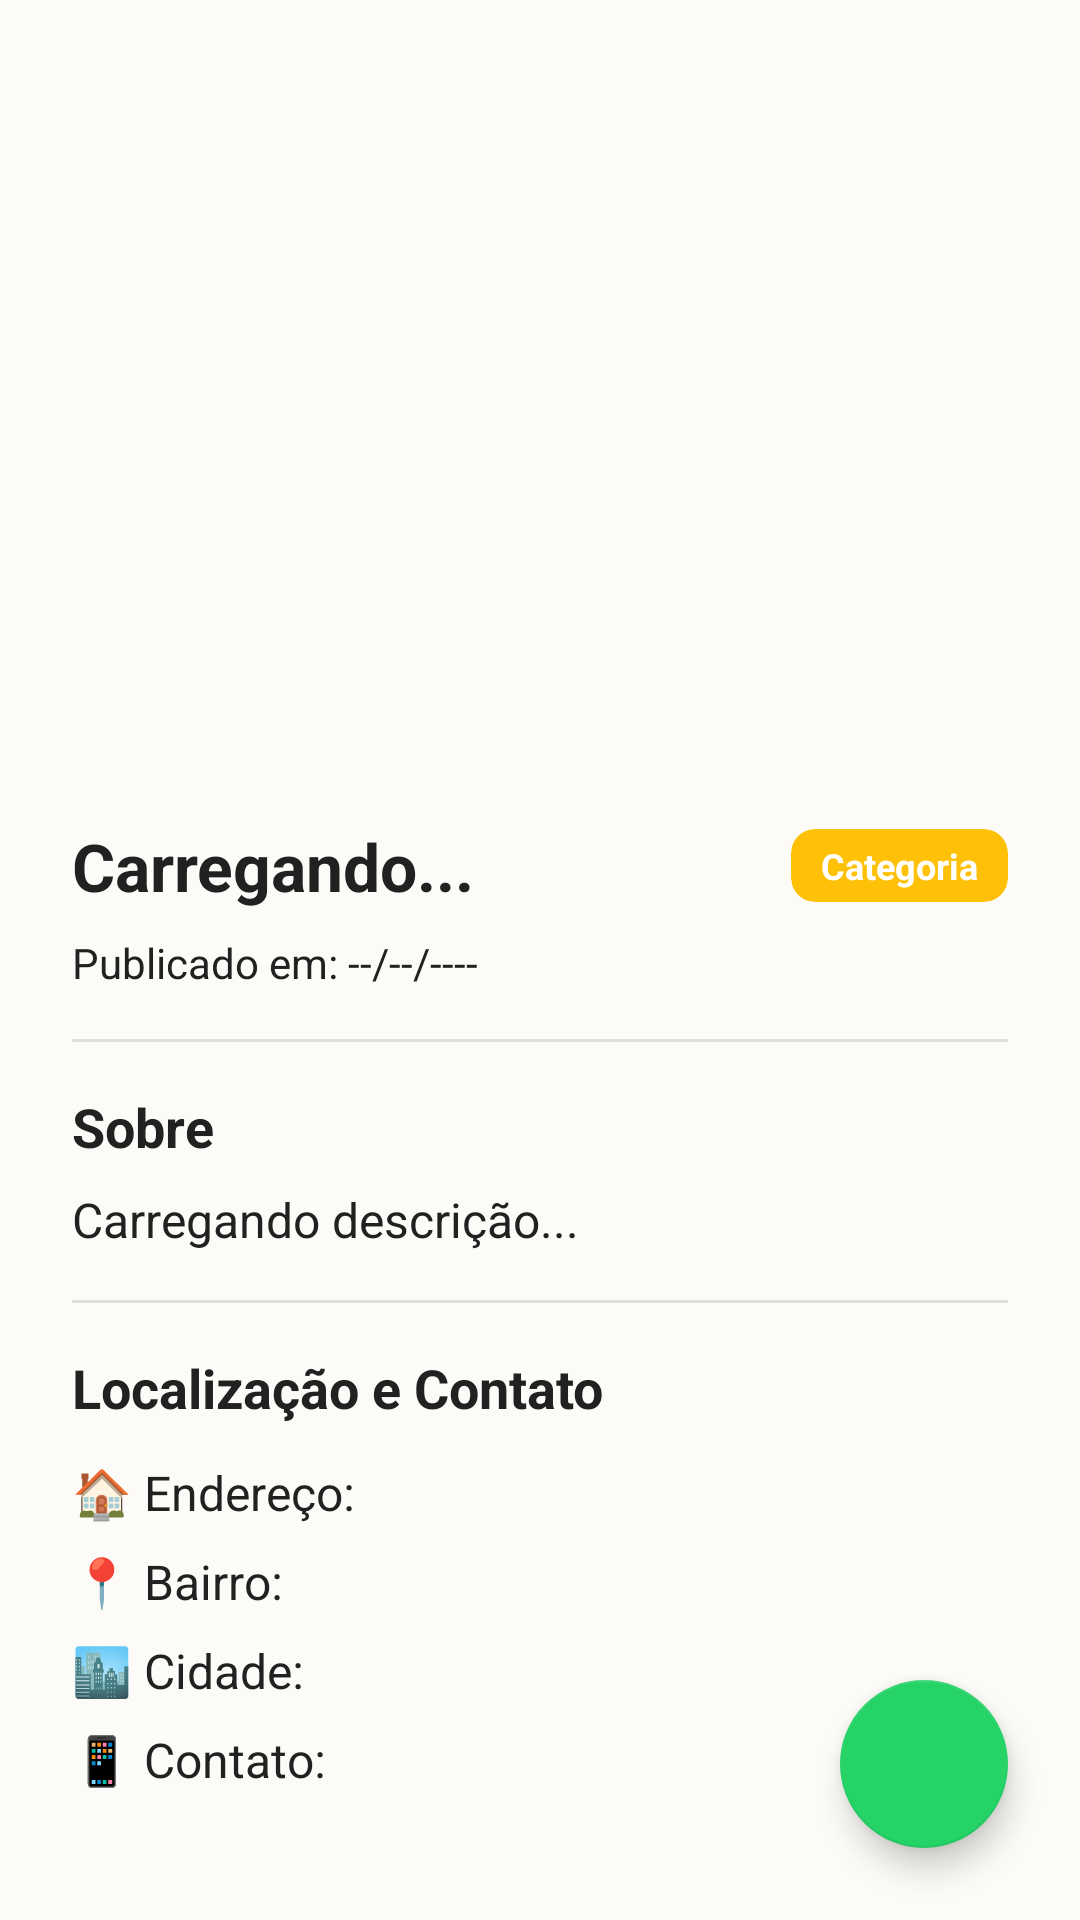

Layout XML and referenced resources for this Android screen:
<!-- AndroidManifest.xml: application theme AppTheme -->
<!-- res/layout/fragment_visualizar_doacao.xml -->
<?xml version="1.0" encoding="utf-8"?>
<androidx.coordinatorlayout.widget.CoordinatorLayout xmlns:android="http://schemas.android.com/apk/res/android"
    xmlns:app="http://schemas.android.com/apk/res-auto"
    android:layout_width="match_parent"
    android:layout_height="match_parent"
    android:background="@color/colorBackground">

    
    <androidx.core.widget.NestedScrollView
        android:layout_width="match_parent"
        android:layout_height="match_parent">

        <LinearLayout
            android:layout_width="match_parent"
            android:layout_height="wrap_content"
            android:orientation="vertical"
            android:paddingBottom="88dp">

            <ImageView
                android:id="@+id/imageVizualizarAd"
                android:layout_width="match_parent"
                android:layout_height="250dp"
                android:scaleType="centerCrop"
                android:src="@drawable/padrao" />

            <LinearLayout
                android:layout_width="match_parent"
                android:layout_height="wrap_content"
                android:orientation="vertical"
                android:padding="24dp">

                <LinearLayout
                    android:layout_width="match_parent"
                    android:layout_height="wrap_content"
                    android:orientation="horizontal"
                    android:gravity="center_vertical">

                    <TextView
                        android:id="@+id/textTituloVizualizar"
                        android:layout_width="0dp"
                        android:layout_height="wrap_content"
                        android:layout_weight="1"
                        android:text="Carregando..."
                        android:textColor="@color/colorTextPrimary"
                        android:textSize="22sp"
                        android:textStyle="bold" />

                    <com.google.android.material.card.MaterialCardView
                        android:layout_width="wrap_content"
                        android:layout_height="wrap_content"
                        app:cardBackgroundColor="@color/ttt"
                        app:cardCornerRadius="8dp"
                        app:cardElevation="0dp">

                        <TextView
                            android:id="@+id/textCategoriaVizualizar"
                            android:layout_width="wrap_content"
                            android:layout_height="wrap_content"
                            android:paddingHorizontal="10dp"
                            android:paddingVertical="4dp"
                            android:text="Categoria"
                            android:textColor="@color/branco"
                            android:textSize="12sp"
                            android:textStyle="bold" />
                    </com.google.android.material.card.MaterialCardView>
                </LinearLayout>

                <TextView
                    android:id="@+id/textData"
                    android:layout_width="wrap_content"
                    android:layout_height="wrap_content"
                    android:layout_marginTop="8dp"
                    android:text="Publicado em: --/--/----"
                    android:textColor="@color/colorTextPrimary"
                    android:textSize="14sp" />

                <View
                    android:layout_width="match_parent"
                    android:layout_height="1dp"
                    android:layout_marginVertical="16dp"
                    android:background="@color/colorDivider" />

                <TextView
                    android:layout_width="wrap_content"
                    android:layout_height="wrap_content"
                    android:text="Sobre"
                    android:textColor="@color/colorTextPrimary"
                    android:textSize="18sp"
                    android:textStyle="bold" />

                <TextView
                    android:id="@+id/textDescricaoVizualizar"
                    android:layout_width="match_parent"
                    android:layout_height="wrap_content"
                    android:layout_marginTop="8dp"
                    android:text="Carregando descrição..."
                    android:textColor="@color/colorTextPrimary"
                    android:textSize="16sp"
                    android:lineSpacingExtra="4dp"/>

                <View
                    android:layout_width="match_parent"
                    android:layout_height="1dp"
                    android:layout_marginVertical="16dp"
                    android:background="@color/colorDivider" />

                <TextView
                    android:layout_width="wrap_content"
                    android:layout_height="wrap_content"
                    android:text="Localização e Contato"
                    android:textColor="@color/colorTextPrimary"
                    android:textSize="18sp"
                    android:textStyle="bold"
                    android:layout_marginBottom="12dp"/>

                <TextView
                    android:id="@+id/textEndrecoVizualizar"
                    android:layout_width="match_parent"
                    android:layout_height="wrap_content"
                    android:text="🏠 Endereço: "
                    android:textColor="@color/colorTextPrimary"
                    android:textSize="16sp"
                    android:layout_marginBottom="8dp"/>

                <TextView
                    android:id="@+id/textBairroVizualizar"
                    android:layout_width="match_parent"
                    android:layout_height="wrap_content"
                    android:text="📍 Bairro: "
                    android:textColor="@color/colorTextPrimary"
                    android:textSize="16sp"
                    android:layout_marginBottom="8dp"/>

                <TextView
                    android:id="@+id/textCidadeVizualizar"
                    android:layout_width="match_parent"
                    android:layout_height="wrap_content"
                    android:text="🏙️ Cidade: "
                    android:textColor="@color/colorTextPrimary"
                    android:textSize="16sp"
                    android:layout_marginBottom="8dp"/>

                <TextView
                    android:id="@+id/textContatoVizualizar"
                    android:layout_width="match_parent"
                    android:layout_height="wrap_content"
                    android:text="📱 Contato: "
                    android:textColor="@color/colorTextPrimary"
                    android:textSize="16sp" />

            </LinearLayout>
        </LinearLayout>
    </androidx.core.widget.NestedScrollView>

    
    <com.google.android.material.floatingactionbutton.FloatingActionButton
        android:id="@+id/whatssap"
        android:layout_width="wrap_content"
        android:layout_height="wrap_content"
        android:layout_gravity="bottom|end"
        android:layout_margin="24dp"
        android:src="@drawable/whatsapp"
        app:tint="@null"
        app:backgroundTint="#25D366"
        app:elevation="6dp" />

</androidx.coordinatorlayout.widget.CoordinatorLayout>
<!-- resources referenced by this layout -->
<resources>
  <color name="branco">#FFFFFF</color>
  <color name="colorBackground">#FDFBF7</color>
  <color name="colorDivider">#E0E0E0</color>
  <color name="colorTextPrimary">#212121</color>
  <color name="ttt">#FFC107</color>
  <style name="AppTheme" parent="Theme.MaterialComponents.DayNight.NoActionBar">
          <item name="colorPrimary">@color/colorPrimary</item>
          <item name="colorPrimaryDark">@color/colorPrimaryDark</item>
          <item name="colorAccent">@color/colorAccent</item>
  
          <item name="android:statusBarColor">@color/colorPrimary</item>
          <item name="android:windowLightStatusBar">true</item>
  
          <item name="textInputStyle">@style/Widget.MaterialComponents.TextInputLayout.OutlinedBox</item>
          <item name="materialButtonStyle">@style/BotaoAmigoPet</item>
      </style>
  <color name="colorPrimary">#FF9800</color>
  <color name="colorPrimaryDark">#F57C00</color>
  <color name="colorAccent">#FFC107</color>
  <style name="BotaoAmigoPet" parent="Widget.MaterialComponents.Button">
          <item name="cornerRadius">28dp</item>
          <item name="android:stateListAnimator">@animator/btn_press</item>
      </style>
</resources>
